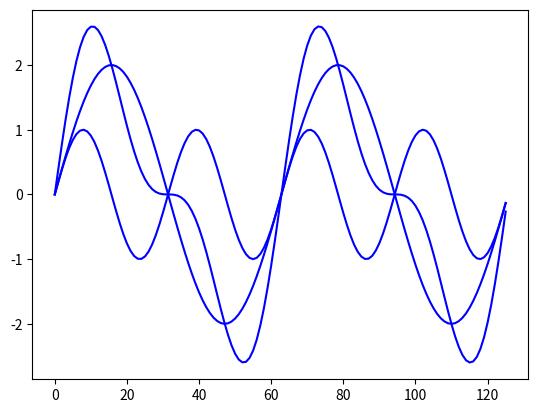

Python code for this plot:
import numpy as np
import matplotlib.pyplot as plt

plt.rcParams['savefig.dpi'] = 300

#2 cycles, double amplitude
x = 2 * np.sin(np.arange(0,4*np.pi,.1))
#4 cycles
y = np.sin(2 *np.arange(0,4*np.pi,.1))
#plot both and then plot their combination
plt.plot(x,'b')
plt.plot(y,'b')
plt.plot(x + y,'b')
plt.show()
